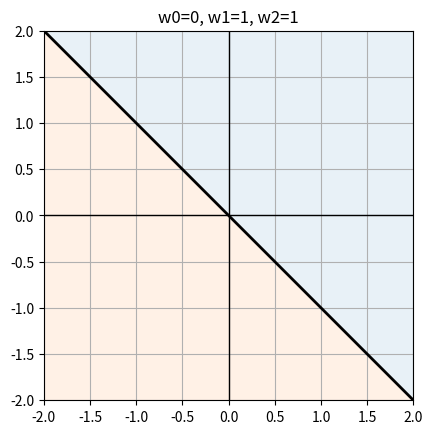
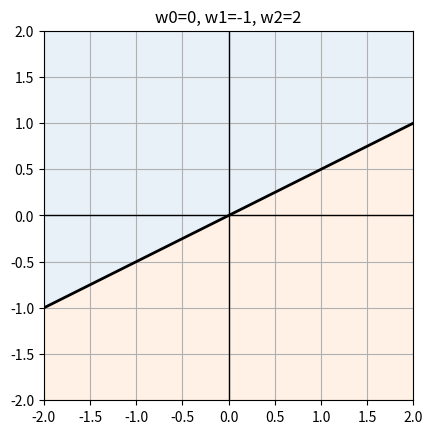
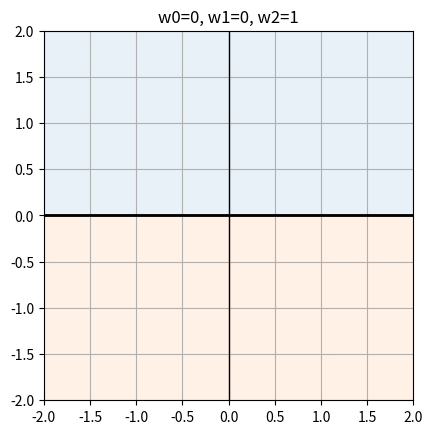
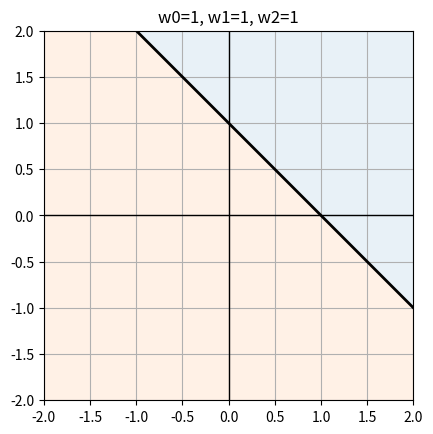
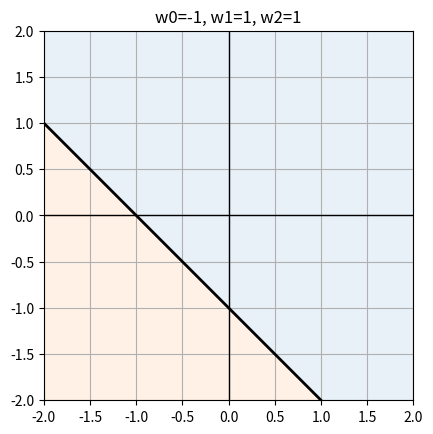
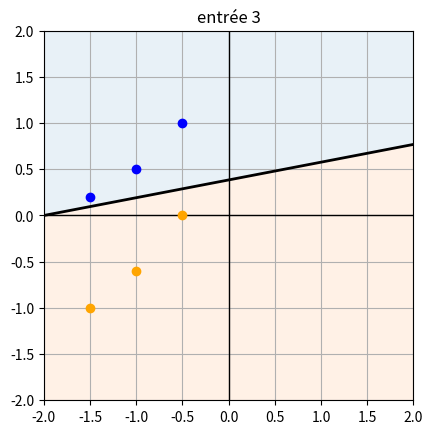

Here is the Python script that generated these plots, in order:
import numpy as np
import matplotlib.pyplot as plt
from dataclasses import dataclass
from types import SimpleNamespace

def make_axis():
    fig, ax = plt.subplots()
    ax.set_xlim(-2, 2)
    ax.set_ylim(-2, 2)
    ax.set_aspect('equal', adjustable='box')
    ax.axhline(0, color='black', linewidth=1)
    ax.axvline(0, color='black', linewidth=1)
    ax.grid()
    return ax


def display_plane(ax, p):
    """Affiche la droite de séparation et colorie les demi-plans.

    Bleu : demi-plan où le perceptron sort 1.
    Orange : demi-plan où le perceptron sort 0.
    """
    xx, yy = np.meshgrid(np.linspace(-2, 2, 400), np.linspace(-2, 2, 400))
    zz = (xx * p.w1 + yy * p.w2 - p.w0 >= 0).astype(int)
    ax.contourf(xx, yy, zz, levels=[-0.5, 0.5, 1.5], colors=['tab:orange', 'tab:blue'], alpha=0.1)
    if p.w2 != 0:
        ax.axline((0, p.w0 / p.w2), (1, (p.w0 - p.w1) / p.w2), color='black', linewidth=2)
    elif p.w1 != 0:
        ax.axvline(p.w0 / p.w1, color='black', linewidth=2)


@dataclass
class TrainPoint:
    x1: float
    x2: float
    t: int


def display_train(ax, points):
    blue = [(p.x1, p.x2) for p in points if p.t == 1]
    orange = [(p.x1, p.x2) for p in points if p.t == 0]
    if blue:
        ax.plot(*zip(*blue), 'o', color='blue')
    if orange:
        ax.plot(*zip(*orange), 'o', color='orange')

configs = [
    ('w0=0, w1=1, w2=1',   0,  1, 1),
    ('w0=0, w1=-1, w2=2',  0, -1, 2),
    ('w0=0, w1=0, w2=1',   0,  0, 1),
    ('w0=1, w1=1, w2=1',   1,  1, 1),
    ('w0=-1, w1=1, w2=1', -1,  1, 1),
]
for label, w0, w1, w2 in configs:
    ax = make_axis()
    display_plane(ax, SimpleNamespace(w0=w0, w1=w1, w2=w2))
    ax.set_title(label)
    plt.show()

@dataclass
class Perceptron:
    w0: float  # biais
    w1: float
    w2: float

    def __repr__(self):
        return f"Perceptron({self.w0}, {self.w1}, {self.w2})"

    def output(self, x1, x2):
        # BEGIN
        # raise NotImplementedError
        if x1 * self.w1 + x2 * self.w2 - self.w0 >= 0:
            return 1
        return 0
        # END

    def learn(self, x1, x2, t, r=0.1):
        # BEGIN
        # raise NotImplementedError
        ## Indice : y = self.output(x1, x2) ; si y != t, w_i <- w_i - r*(y - t)*x_i
        y = self.output(x1, x2)
        if y != t:
            self.w0 += r * (t - y) * (-1)
            self.w1 += r * (t - y) * x1
            self.w2 += r * (t - y) * x2
        # END

    def train(self, points, r=0.1, max_epochs=100):
        # BEGIN
        # raise NotImplementedError
        ## Indice : boucle sur tous les points, tant que les poids changent
        for _ in range(max_epochs):
            changed = False
            for pt in points:
                w_before = (self.w0, self.w1, self.w2)
                self.learn(pt.x1, pt.x2, pt.t, r)
                if (self.w0, self.w1, self.w2) != w_before:
                    changed = True
            if not changed:
                break
        # END

def check_output():
    cases = [
        (Perceptron(0, 1, 1),  (1, 1),  1),
        (Perceptron(0, 1, 1),  (-1, -1), 0),
        (Perceptron(0, -1, 2), (1, 0),  0),
        (Perceptron(0, -1, 2), (0, 1),  1),
        (Perceptron(0, 0, 1),  (0, -1), 0),
        (Perceptron(0, 0, 1),  (0, 1),  1),
        (Perceptron(1, 1, 1),  (0, 0),  0),
        (Perceptron(1, 1, 1),  (1, 1),  1),
        (Perceptron(-1, 1, 1), (0, 0),  1),
        (Perceptron(-1, 1, 1), (-2, -2), 0),
    ]
    for p, (x1, x2), expected in cases:
        assert p.output(x1, x2) == expected, f"{p} : output({x1}, {x2}) != {expected}"
    print("output check — OK")


check_output()

def make_points(rows):
    return [TrainPoint(*r) for r in rows]


entree_1 = make_points([(1, 1, 1), (1, 0, 0), (0, 1, 0), (0, 0, 0)])  # ET logique (AND)
entree_2 = make_points([(-1, -1, 1), (1, 1, 0)])                      # droite oblique
entree_3 = make_points([
    (-1.5, 0.2, 1), (-1, 0.5, 1), (-0.5, 1, 1),
    (-1.5, -1, 0), (-1, -0.6, 0), (-0.5, 0, 0),
])
entree_4 = make_points([(1, 1, 0), (1, 0, 1), (0, 1, 1), (0, 0, 0)])  # XOR : non séparable

def check_learn():
    p = Perceptron(0, 0, 0)
    p.learn(1, 1, 0, 0.1)   # y=1 != t=0 -> mise à jour
    assert abs(p.w0 - 0.1) < 1e-9, f"w0 attendu 0.1, obtenu {p.w0}"
    assert abs(p.w1 + 0.1) < 1e-9, f"w1 attendu -0.1, obtenu {p.w1}"
    assert abs(p.w2 + 0.1) < 1e-9, f"w2 attendu -0.1, obtenu {p.w2}"
    p.learn(0, 0, 0, 0.1)   # y=0 == t=0 -> aucun changement
    assert abs(p.w0 - 0.1) < 1e-9
    assert abs(p.w1 + 0.1) < 1e-9
    assert abs(p.w2 + 0.1) < 1e-9
    print("learn check — OK")


check_learn()

def accuracy(p, points):
    ok = sum(1 for pt in points if p.output(pt.x1, pt.x2) == pt.t)
    return ok / len(points)


for name, data in [('entrée 1', entree_1), ('entrée 2', entree_2), ('entrée 3', entree_3)]:
    p = Perceptron(0, 0, 0)
    p.train(data)
    print(f"{name} : accuracy {accuracy(p, data):.0%}  -> {p}")
    assert accuracy(p, data) == 1.0, f"{name} mal apprise"

p_xor = Perceptron(0, 0, 0)
p_xor.train(entree_4, max_epochs=100)
print(f"entrée 4 (XOR) : accuracy {accuracy(p_xor, entree_4):.0%}  -> {p_xor}")
assert accuracy(p_xor, entree_4) < 1.0, "le XOR ne devrait pas être appris"
print("train check — OK")

p = Perceptron(0, 0, 0)
p.train(entree_3)
ax = make_axis()
display_plane(ax, p)
display_train(ax, entree_3)
ax.set_title('entrée 3')
plt.show()

@dataclass
class Perceptron:
    w: np.ndarray  # poids [w_0, w_1, ..., w_n] ; w_0 = biais

    def __repr__(self):
        return f"Perceptron({self.w.tolist()})"

    def output(self, x: np.ndarray) -> int:
        # BEGIN
        # raise NotImplementedError
        ## Indice : x_full = np.concatenate(([-1], x)) ; renvoie 1 si w @ x_full >= 0
        x_full = np.concatenate(([-1], x))
        return 1 if float(np.dot(self.w, x_full)) >= 0 else 0
        # END

    def learn(self, x: np.ndarray, t: int, r: float = 0.1):
        # BEGIN
        # raise NotImplementedError
        ## Indice : même règle que la 2D, mais vectorielle
        y = self.output(x)
        if y != t:
            x_full = np.concatenate(([-1], x))
            self.w = self.w + r * (t - y) * x_full
        # END

    def train(self, X: np.ndarray, t: np.ndarray, r: float = 0.1, max_epochs: int = 100):
        # BEGIN
        # raise NotImplementedError
        ## Indice : boucle tant que les poids changent
        for _ in range(max_epochs):
            changed = False
            for x, ti in zip(X, t):
                w_before = self.w.copy()
                self.learn(x, int(ti), r)
                if not np.array_equal(self.w, w_before):
                    changed = True
            if not changed:
                break
        # END

X_and = np.array([[1, 1], [1, 0], [0, 1], [0, 0]], dtype=float)
t_and = np.array([1, 0, 0, 0])

p = Perceptron(np.zeros(3))
p.train(X_and, t_and)
pred = np.array([p.output(x) for x in X_and])
assert np.array_equal(pred, t_and), "AND mal appris"
print("généralisation (2D, AND) — OK")

X3 = np.array([[1, 1, 1], [1, 1, 0], [0, 0, 0], [0, 0, 1]], dtype=float)
t3 = np.array([1, 1, 0, 0])
p3 = Perceptron(np.zeros(4))
p3.train(X3, t3)
pred3 = np.array([p3.output(x) for x in X3])
assert np.array_equal(pred3, t3), "3D mal appris"
print("généralisation (3D) — OK")
